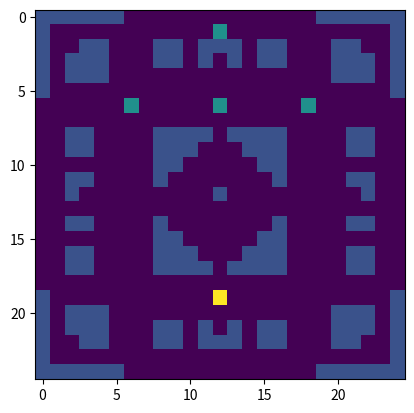

Recreate this plot in Python.
import numpy as np
import matplotlib.pyplot as plt



Map1=[[1,1,1,1,1,1,0,0,0,0,0,0,0,0,0,0,0,0,0,1,1,1,1,1,1],
     [1,0,0,0,0,0,0,0,0,0,0,0,2,0,0,0,0,0,0,0,0,0,0,0,1],
     [1,0,0,1,1,0,0,0,1,1,0,1,1,1,0,1,1,0,0,0,1,1,0,0,1],
     [1,0,1,1,1,0,0,0,1,1,0,1,0,1,0,1,1,0,0,0,1,1,1,0,1],
     [1,0,1,1,1,0,0,0,0,0,0,0,0,0,0,0,0,0,0,0,1,1,1,0,1],
     [1,0,0,0,0,0,0,0,0,0,0,0,0,0,0,0,0,0,0,0,0,0,0,0,1],
     [0,0,0,0,0,0,2,0,0,0,0,0,2,0,0,0,0,0,2,0,0,0,0,0,0],
     [0,0,0,0,0,0,0,0,0,0,0,0,0,0,0,0,0,0,0,0,0,0,0,0,0],
     [0,0,1,1,0,0,0,0,1,1,1,1,0,1,1,1,1,0,0,0,0,1,1,0,0],
     [0,0,1,1,0,0,0,0,1,1,1,0,0,0,1,1,1,0,0,0,0,1,1,0,0],
     [0,0,0,0,0,0,0,0,1,1,0,0,0,0,0,1,1,0,0,0,0,0,0,0,0],
     [0,0,1,1,0,0,0,0,1,0,0,0,0,0,0,0,1,0,0,0,0,1,1,0,0],
     [0,0,1,0,0,0,0,0,0,0,0,0,1,0,0,0,0,0,0,0,0,0,1,0,0],
     [0,0,0,0,0,0,0,0,0,0,0,0,0,0,0,0,0,0,0,0,0,0,0,0,0],
     [0,0,1,1,0,0,0,0,1,0,0,0,0,0,0,0,1,0,0,0,0,1,1,0,0],
     [0,0,0,0,0,0,0,0,1,1,0,0,0,0,0,1,1,0,0,0,0,0,0,0,0],
     [0,0,1,1,0,0,0,0,1,1,1,0,0,0,1,1,1,0,0,0,0,1,1,0,0],
     [0,0,1,1,0,0,0,0,1,1,1,1,0,1,1,1,1,0,0,0,0,1,1,0,0],
     [0,0,0,0,0,0,0,0,0,0,0,0,0,0,0,0,0,0,0,0,0,0,0,0,0],
     [1,0,0,0,0,0,0,0,0,0,0,0,4,0,0,0,0,0,0,0,0,0,0,0,1],
     [1,0,1,1,1,0,0,0,0,0,0,0,0,0,0,0,0,0,0,0,1,1,1,0,1],
     [1,0,1,1,1,0,0,0,1,1,0,1,0,1,0,1,1,0,0,0,1,1,1,0,1],
     [1,0,0,1,1,0,0,0,1,1,0,1,1,1,0,1,1,0,0,0,1,1,0,0,1],
     [1,0,0,0,0,0,0,0,0,0,0,0,0,0,0,0,0,0,0,0,0,0,0,0,1],
     [1,1,1,1,1,1,0,0,0,0,0,0,0,0,0,0,0,0,0,1,1,1,1,1,1]]

if __name__=='__main__':
    plt.imshow(Map1)
    plt.show()



































